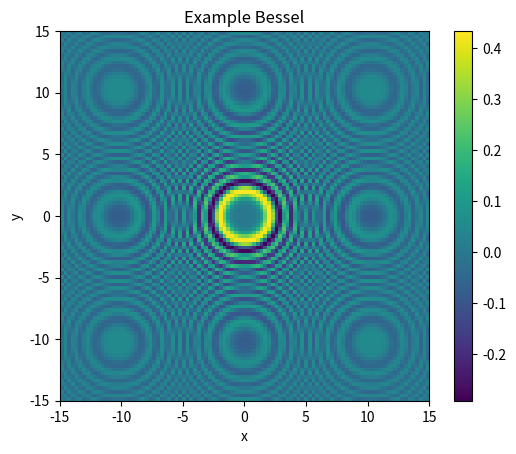

Source code (Python):
#!/usr/bin/env python3
# -*- coding: utf-8 -*-

import numpy as np
import matplotlib.pyplot as plt
import scipy.special as sp
import os
import time

#   NOTE: please try to keep all lines under 70 characters
#           so that it looks nice when i typeset it in latex

#--------------------------------------------------------------------
#                           main class
#--------------------------------------------------------------------
class Main():
    def __init__(self):
        print("Main")

    def run(self):
        print("doing stuff...")
        graph = Graphics()
        domain = Domain()
        domain.set_wavevector(1,2)
        k = domain.get_wavevector()
        print(k)
        self.create_hankel_wave(graph)
        #self.create_plane_wave(graph)
        #self.create_incident_field(graph)

    def create_hankel_wave(self, graph):
        hankel_wave = ExampleBessel(15)
        graph.heat_map(hankel_wave)

    def create_plane_wave(self, graph):
        plane_wave = PlaneWave('real')
        graph.heat_map(plane_wave)

    def create_incident_field(self, graph):
        incident_field = IncidentField()
        graph.heat_map(incident_field)

    def create_scattered_field(self, graph):
        scattered_field = ScatteredField()
        graph.heat_map(scattered_field)

#--------------------------------------------------------------------
#                         wave super class
#--------------------------------------------------------------------
class Wave():

    def __init__(self, length, delta):
        print('New wave created')
        self.X, self.Y = self.get_xy_series(length, delta)
        self.length = length
        self.name = "Default"

    def get_xy_series(self, length, delta):
        x = np.linspace(-length, length, delta)
        y = x
        return np.meshgrid(x, y)

    def get_time_dependence(self, t, omega):
        return np.exp(-1j*omega*t)

    def set_name(self, new_name):
        self.name = new_name

    def get_name(self):
        return self.name

    def get_X(self):
        return self.X

    def get_Y(self):
        return self.Y

    def get_Z(self):
        return self.Z

    def get_length(self):
        return self.length

    def get_extent(self):
        '''
        Returns the axis labels in the format
            [xmin, xmax, ymin, ymax]
        '''
        return [-self.get_length(), self.get_length(),
            -self.get_length(), self.get_length()]
#--------------------------------------------------------------------
#                         domain class
#--------------------------------------------------------------------
class Domain():
    def __init__(self):
        print('New domain created')

        #------ setting defaults -----
        self.wavevector = (1,1)
        self.truncation = 100
        self.time_series = [1, 2, 3]
        self.omega = 1

    def set_wavevector(self, x, y):
        self.wavevector = (x, y)

    def get_wavevector(self):
        return self.wavevector

    def set_truncation(self, N):
        self.truncation = N

    def get_truncation(self):
        return self.truncation

    def set_omega(self, omega):
        self.omega = omega

    def get_omega(self):
        return self.omega

    def get_time_period(self):
        K = self.wavevector
        k = np.sqrt(K[0]*K[0] + K[1]*K[1])
                    #this is the wave number
        c = 343     #c is the speed of sound in air in ms^-1
        return (2*np.pi)/(k*c)

    def set_time_series(self, delta):
        end = self.get_time_period()
        self.time_series = np.linspace(0, end, delta)

    def get_time_series(self):
        return self.time_series
#--------------------------------------------------------------------
#                       concrete wave instantiations
#--------------------------------------------------------------------
#-------------------------- plane wave ------------------------------
class PlaneWave(Wave):
    def __init__(self, type, length=10 , delta=100):
        super(PlaneWave, self).__init__(length, delta)

        if type == 'real':
            self.set_name("Plane wave real part")
            self.Z = self.phi_real()
        else:
            self.set_name("Plane wave imaginary part")
            self.Z = self.phi_imag()
        print("New %s" % self.get_name())

    def phi(self):
        return np.exp(1j*(self.get_X() + self.get_Y()))

    def phi_real(self):
        return (self.phi()).real

    def phi_imag(self):
        return (self.phi()).imag
#-------------------------- incident field --------------------------
class IncidentField(Domain, Wave):
    def __init__(self, length=5, delta=100):
        print('Enter IncidentField()')

        Domain.__init__(self)
        Wave.__init__(self, length, delta)

        graph = Graphics()

        for t in (1, 2):
            self.Z = self.get_field(t)
            self.set_name("Incident Field at t="+str(t))

    def get_x_dependence(self):
        k = self.get_wavevector()
        print(k)
        return np.exp(-1j*(k[0]*self.get_X() + k[1]*self.get_Y()))

    def get_field(self, t=2):
        omega = self.get_omega()
        return (self.get_x_dependence()*
            self.get_time_dependence(t, omega)).real
#------------------------- scattered field --------------------------
class ScatteredField(Wave):
    def __init__(self, length=5, delta=100):
        super(ScatteredField, self).__init__(length, delta)

    def radial_dependence():
        return None

    def theta_dependence():
        return None
#------------------ example bessel function wave --------------------
class ExampleBessel(Wave):
    def __init__(self, length=5, delta=100):
        super(ExampleBessel, self).__init__(length, delta)
        self.Z = self.phi_real()
        self.set_name("Example Bessel")
        print("New %s" % self.get_name())

    def phi(self):
        return sp.hankel2(3, self.get_X()*self.get_X()
            + self.get_Y()*self.get_Y())

    def phi_real(self):
        return (self.phi()).real
#−−−−−−−−−−−−−−−−−−−−−−−−−−−−−−−−−−−−−−−−−−−−−−−−−−−−−−−−−−−−−−−−−−−-
#                        graphics class
#--------------------------------------------------------------------
class Graphics():
    def __init__(self):
        print("graphics object created")

    def contour(self, wave, title="Title", xlabel='x', ylabel='y'):
        plot = plt.contour(wave.get_Z(), extent=wave.get_extent())
        plt.title(wave.get_name())
        plt.ylabel(ylabel)
        plt.xlabel(xlabel)
        plt.colorbar(plot)
        plt.show()

    def heat_map(self, wave, title="Title", xlabel='x', ylabel='y'):
        plot = plt.imshow(wave.get_Z(), extent=wave.get_extent())
        plt.title(wave.get_name())
        plt.ylabel(ylabel)
        plt.xlabel(xlabel)
        plt.colorbar(plot)
        plt.show()
#--------------------------------------------------------------------
#                               SCRIPT
#--------------------------------------------------------------------
Main().run()
